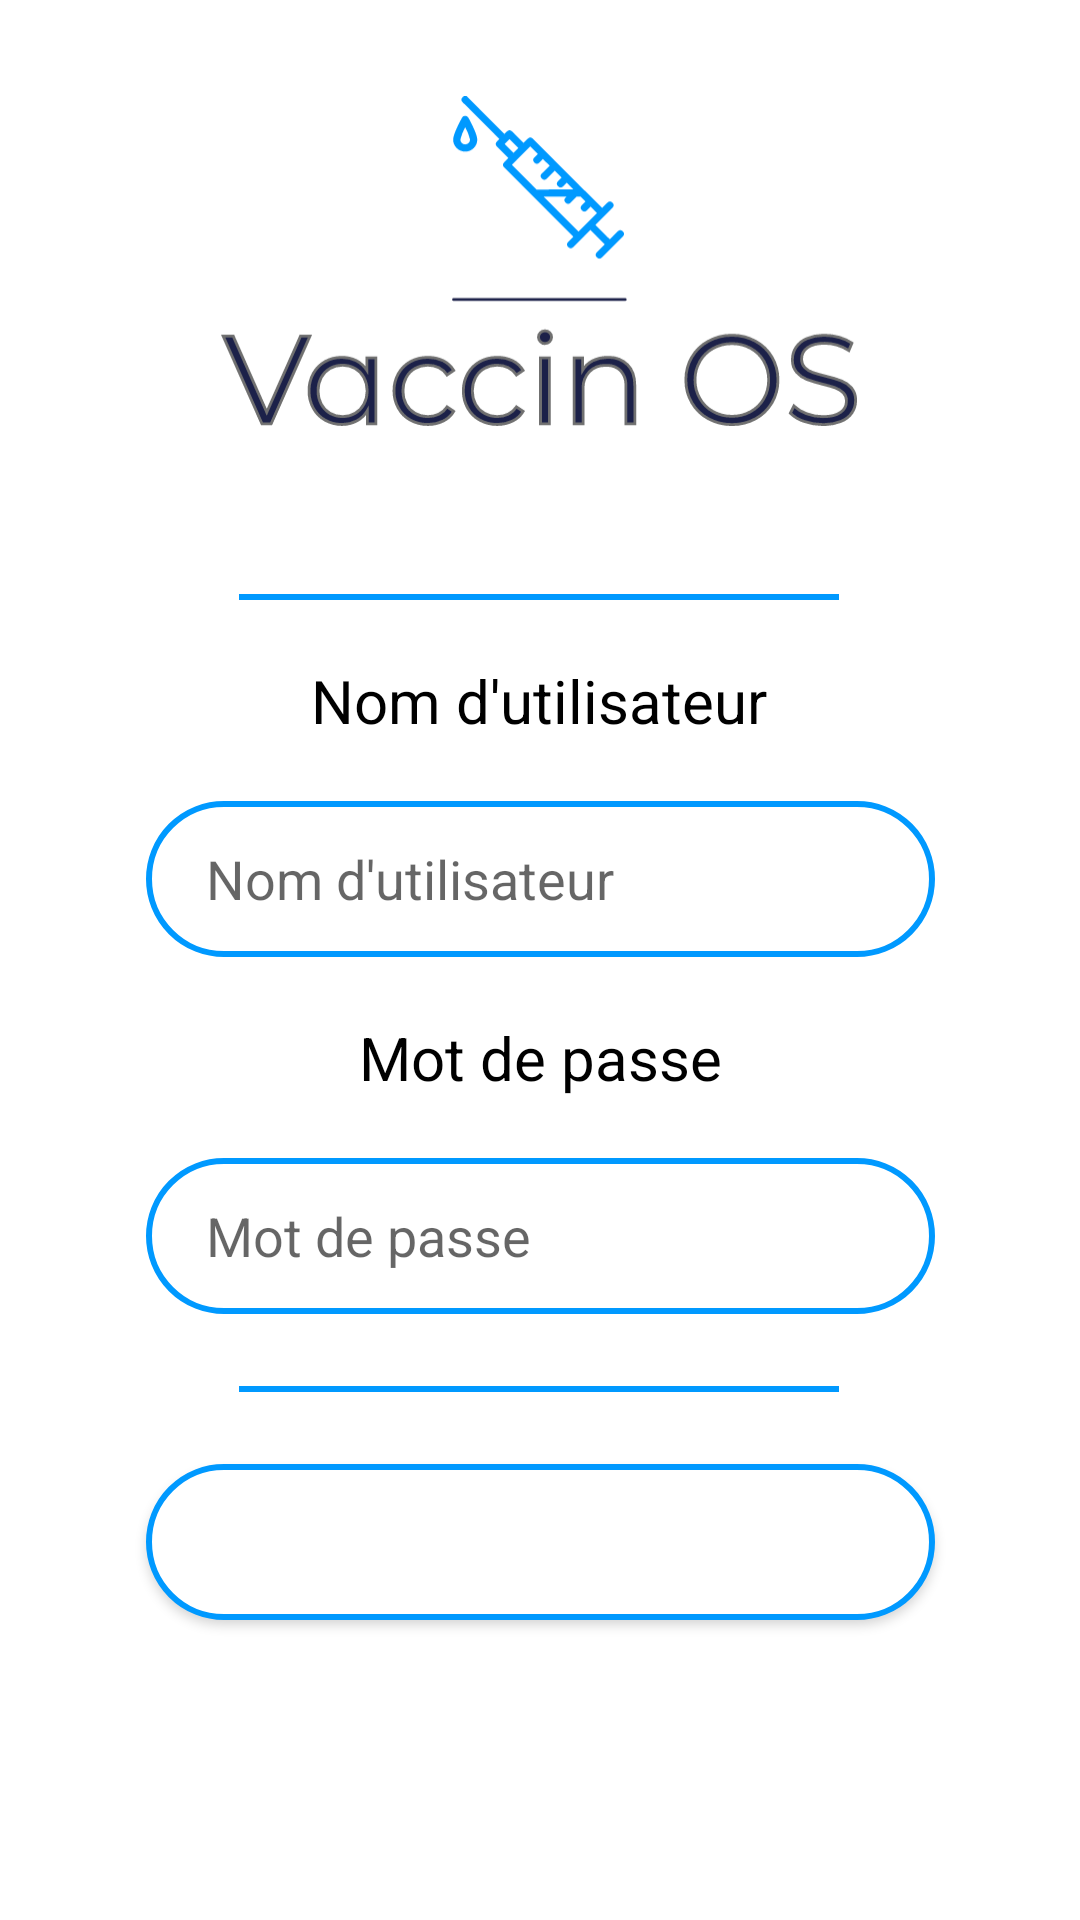

Here is an Android app screen rendered from its layout file. Give the layout XML and the strings, colors and styles it references.
<!-- AndroidManifest.xml: application theme Theme.VaccinsOs -->
<!-- res/layout/activity_main.xml -->
<?xml version="1.0" encoding="utf-8"?>
<androidx.constraintlayout.widget.ConstraintLayout xmlns:android="http://schemas.android.com/apk/res/android"
    xmlns:app="http://schemas.android.com/apk/res-auto"
    xmlns:tools="http://schemas.android.com/tools"
    android:layout_width="match_parent"
    android:layout_height="match_parent"
    tools:context=".connexion.MainActivity">


    <ImageView
        android:id="@+id/imageView"
        android:layout_width="212dp"
        android:layout_height="166dp"
        android:layout_marginTop="4dp"
        android:src="@drawable/ic_logo_vaccinos"
        app:layout_constraintEnd_toEndOf="parent"
        app:layout_constraintHorizontal_bias="0.498"
        app:layout_constraintStart_toStartOf="parent"
        app:layout_constraintTop_toTopOf="parent" />

    <View
        android:id="@+id/view7"
        android:layout_width="200dp"
        android:layout_height="2dp"
        android:layout_marginTop="24dp"
        android:background="@color/principal_blue"
        app:layout_constraintEnd_toEndOf="parent"
        app:layout_constraintHorizontal_bias="0.498"
        app:layout_constraintStart_toStartOf="parent"
        app:layout_constraintTop_toBottomOf="@+id/editText" />

    <EditText
        android:id="@+id/editText"
        android:layout_width="263dp"
        android:layout_height="52dp"
        android:layout_marginTop="20dp"
        android:paddingLeft="20dp"

        android:background="@drawable/shape_input"
        android:hint="@string/connexion_password"
        android:inputType="textPassword"
        app:layout_constraintEnd_toEndOf="parent"
        app:layout_constraintStart_toStartOf="parent"
        app:layout_constraintTop_toBottomOf="@+id/textView2" />

    <TextView
        android:id="@+id/textView2"
        android:layout_width="wrap_content"
        android:layout_height="wrap_content"
        android:layout_marginTop="20dp"
        android:text="@string/connexion_password"
        android:textColor="@color/black"
        android:textSize="20dp"
        app:layout_constraintLeft_toLeftOf="parent"
        app:layout_constraintRight_toRightOf="parent"
        app:layout_constraintTop_toBottomOf="@+id/editText2" />

    <EditText
        android:id="@+id/editText2"
        android:layout_width="263dp"
        android:layout_height="52dp"
        android:layout_marginTop="20dp"
        android:background="@drawable/shape_input"
        android:paddingLeft="20dp"
        android:hint="@string/connexion_username"
        android:inputType="textEmailAddress"


        app:layout_constraintEnd_toEndOf="parent"
        app:layout_constraintStart_toStartOf="parent"
        app:layout_constraintTop_toBottomOf="@+id/textView" />


    <TextView
        android:id="@+id/textView"
        android:layout_width="wrap_content"
        android:layout_height="wrap_content"
        android:layout_marginTop="20dp"
        android:text="@string/connexion_username"

        android:textColor="@color/black"
        android:textSize="20dp"
        app:layout_constraintHorizontal_bias="0.498"
        app:layout_constraintLeft_toLeftOf="parent"
        app:layout_constraintRight_toRightOf="parent"
        app:layout_constraintTop_toBottomOf="@+id/view8" />

    <View
        android:id="@+id/view8"
        android:layout_width="200dp"
        android:layout_height="2dp"
        android:layout_marginTop="28dp"
        android:background="@color/principal_blue"
        app:layout_constraintEnd_toEndOf="parent"
        app:layout_constraintHorizontal_bias="0.497"
        app:layout_constraintStart_toStartOf="parent"
        app:layout_constraintTop_toBottomOf="@+id/imageView" />

    <Button
        android:id="@+id/buttonConnexion"
        android:layout_width="263dp"
        android:layout_height="52dp"
        android:layout_marginTop="24dp"
        android:background="@drawable/shape_input"
        android:padding="10dp"
        android:text="@string/connexion_button"


        android:textColor="@color/white"
        android:textSize="18dp"
        android:textStyle="bold"
        app:layout_constraintEnd_toEndOf="parent"
        app:layout_constraintHorizontal_bias="0.502"
        app:layout_constraintStart_toStartOf="parent"
        app:layout_constraintTop_toBottomOf="@+id/view7" />


</androidx.constraintlayout.widget.ConstraintLayout>
<!-- resources referenced by this layout -->
<resources>
  <color name="black">#FF000000</color>
  <color name="principal_blue">#0099FF</color>
  <color name="white">#FFFFFFFF</color>
  <!-- drawable ic_logo_vaccinos: vector/xml drawable (drawable, 6667 chars, omitted) -->
  <!-- drawable shape_input (drawable) -->
  <?xml version="1.0" encoding="utf-8"?>
  <shape xmlns:android="http://schemas.android.com/apk/res/android"
      android:shape="rectangle"
      android:padding="10dp">
  
  
      <solid android:color="@color/white" />
      <corners
          android:bottomRightRadius="270dp"
          android:bottomLeftRadius="270dp"
          android:topLeftRadius="270dp"
  
          android:topRightRadius="270dp" />
      <stroke android:width="2dp" android:color="@color/principal_blue"/>
  </shape>
  <string name="connexion_button">CONNEXION</string>
  <string name="connexion_password">Mot de passe</string>
  <string name="connexion_username">Nom d\'utilisateur</string>
  <style name="Theme.VaccinsOs" parent="Theme.MaterialComponents.DayNight.DarkActionBar">
          
          <item name="colorPrimary">@color/principal_blue</item>
          <item name="colorPrimaryVariant">@color/secondary_blue</item>
          <item name="colorOnPrimary">@color/white</item>
          
          <item name="colorSecondary">@color/principal_other</item>
          <item name="colorSecondaryVariant">@color/secondary_other</item>
          <item name="colorOnSecondary">@color/black</item>
  
          
          <item name="android:statusBarColor" tools:targetApi="l">?attr/colorPrimaryVariant</item>
          
      </style>
  <color name="secondary_blue">#007DD1</color>
  <color name="principal_other">#00FA85</color>
  <color name="secondary_other">#00BA63</color>
</resources>
